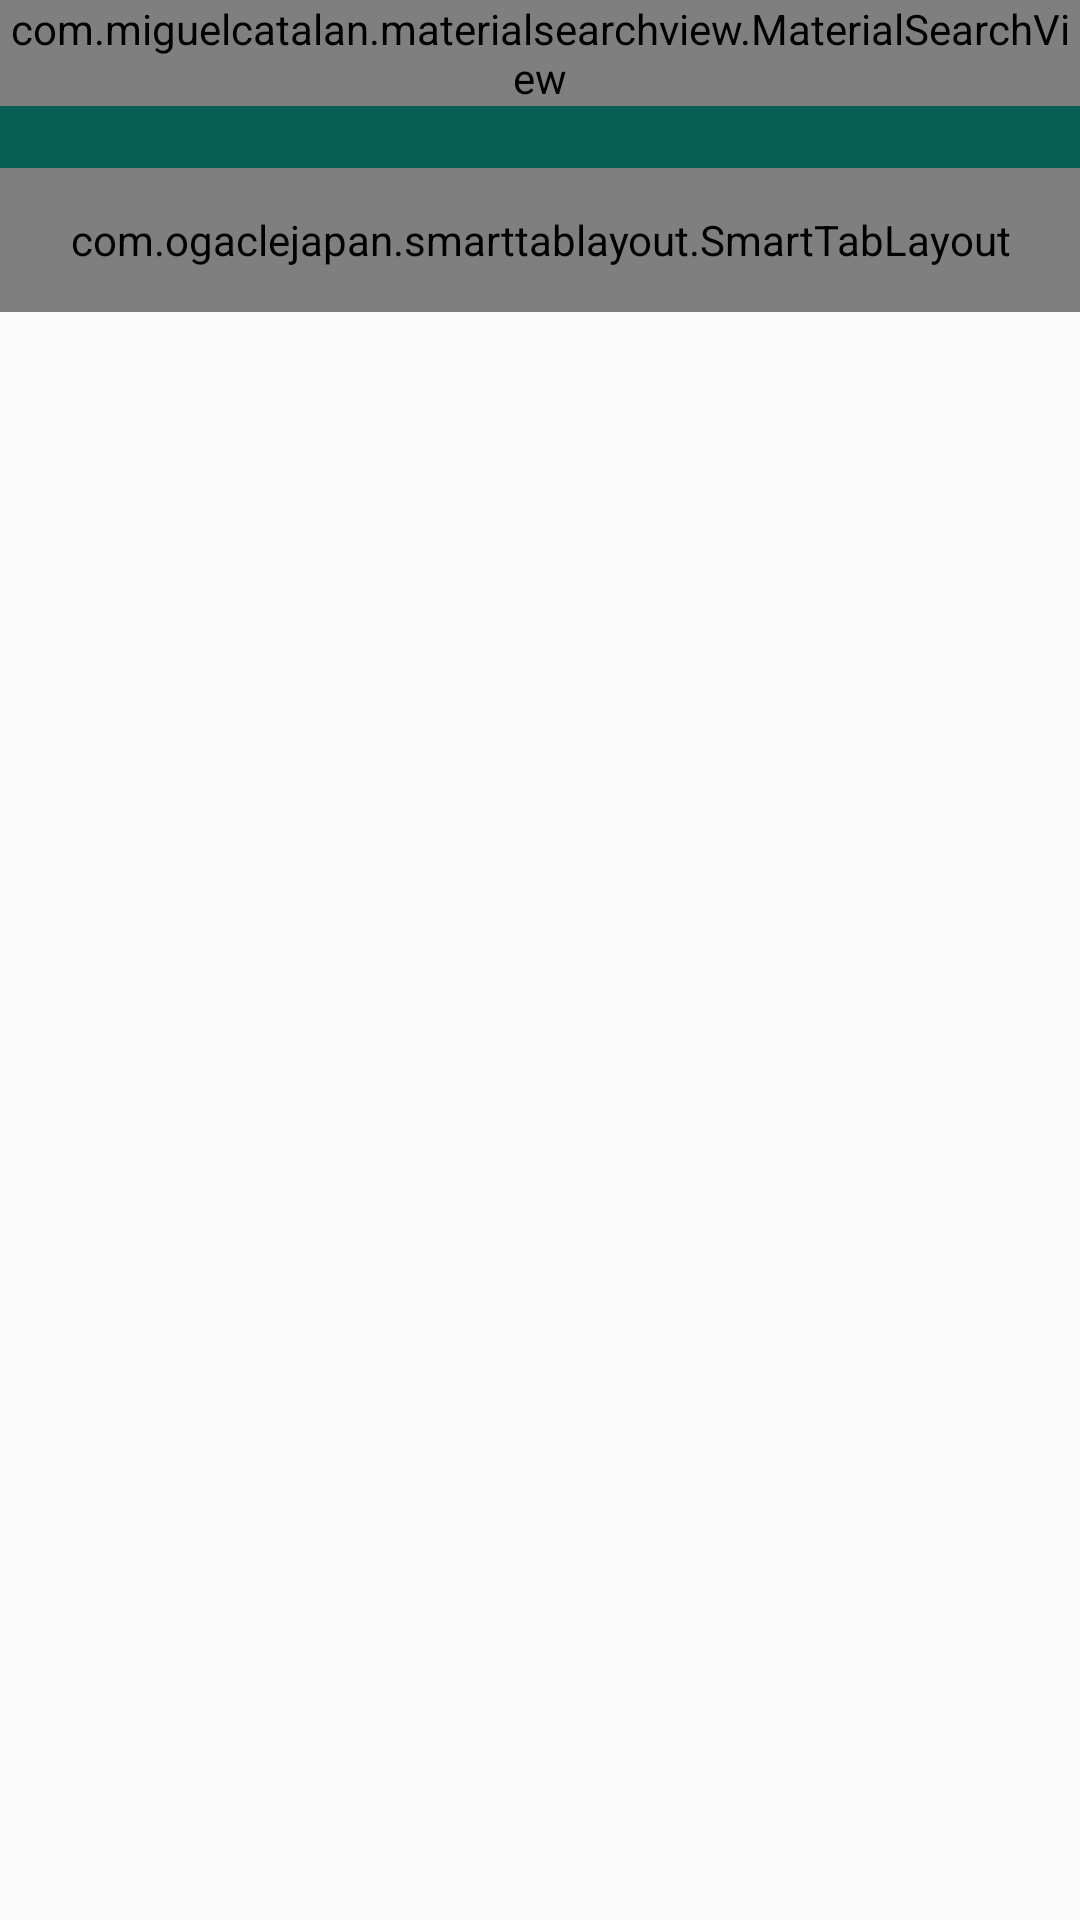

Android layout source for this screen:
<!-- AndroidManifest.xml: application theme AppTheme -->
<!-- res/layout/activity_main.xml -->
<?xml version="1.0" encoding="utf-8"?>
<LinearLayout xmlns:android="http://schemas.android.com/apk/res/android"
    xmlns:app="http://schemas.android.com/apk/res-auto"
    xmlns:tools="http://schemas.android.com/tools"
    android:layout_width="match_parent"
    android:layout_height="match_parent"
    android:orientation="vertical"
    tools:context=".activity.MainActivity">

    <include layout="@layout/toolbar" />

    <com.ogaclejapan.smarttablayout.SmartTabLayout
        android:id="@+id/viewPagerTab"
        android:background="@color/colorPrimary"
        android:layout_width="match_parent"
        android:layout_height="48dp"
        app:stl_indicatorAlwaysInCenter="false"
        app:stl_indicatorWithoutPadding="false"
        app:stl_indicatorInFront="false"
        app:stl_indicatorInterpolation="smart"
        app:stl_indicatorGravity="bottom"
        app:stl_indicatorColor="#FFF"
        app:stl_indicatorThickness="4dp"
        app:stl_indicatorWidth="auto"
        app:stl_indicatorCornerRadius="2dp"
        app:stl_overlineColor="#4D000000"
        app:stl_overlineThickness="0dp"
        app:stl_underlineColor="#4D000000"
        app:stl_underlineThickness="1dp"
        app:stl_dividerColor="@android:color/transparent"
        app:stl_dividerThickness="1dp"
        app:stl_defaultTabTextAllCaps="true"
        app:stl_defaultTabTextColor="#FFF"
        app:stl_defaultTabTextSize="12sp"
        app:stl_defaultTabTextHorizontalPadding="16dp"
        app:stl_defaultTabTextMinWidth="0dp"
        app:stl_distributeEvenly="true"
        app:stl_clickable="true"
        app:stl_titleOffset="24dp"
        app:stl_drawDecorationAfterTab="false"
        />

    <androidx.viewpager.widget.ViewPager
        android:id="@+id/viewPager"
        android:layout_width="match_parent"
        android:layout_height="match_parent"
        android:layout_below="@id/viewPagerTab"
        />

</LinearLayout>
<!-- res/layout/toolbar.xml (included above) -->
<?xml version="1.0" encoding="utf-8"?>
<FrameLayout
    xmlns:android="http://schemas.android.com/apk/res/android"
    android:layout_width="match_parent"
    android:layout_height="wrap_content">


    <androidx.appcompat.widget.Toolbar
        android:id="@+id/toolbarPrincipal"
        android:layout_width="match_parent"
        android:layout_height="?attr/actionBarSize"
        android:background="@color/colorPrimary"
        android:theme="@style/Toolbar"
        />

    <com.miguelcatalan.materialsearchview.MaterialSearchView
        android:id="@+id/materiaSearchPrinciapl"
        android:layout_width="match_parent"
        android:layout_height="wrap_content" />
</FrameLayout>
<!-- resources referenced by this layout -->
<resources>
  <color name="colorPrimary">#075e54</color>
  <style name="Toolbar" parent="Theme.AppCompat.NoActionBar">
  
  
      </style>
  <style name="AppTheme" parent="Theme.AppCompat.Light.NoActionBar">
          
          <item name="colorPrimary">@color/colorPrimary</item>
          <item name="colorPrimaryDark">@color/colorPrimaryDark</item>
          <item name="colorAccent">@color/colorAccent</item>
      </style>
  <color name="colorPrimaryDark">#054d44</color>
  <color name="colorAccent">#25d366</color>
</resources>
